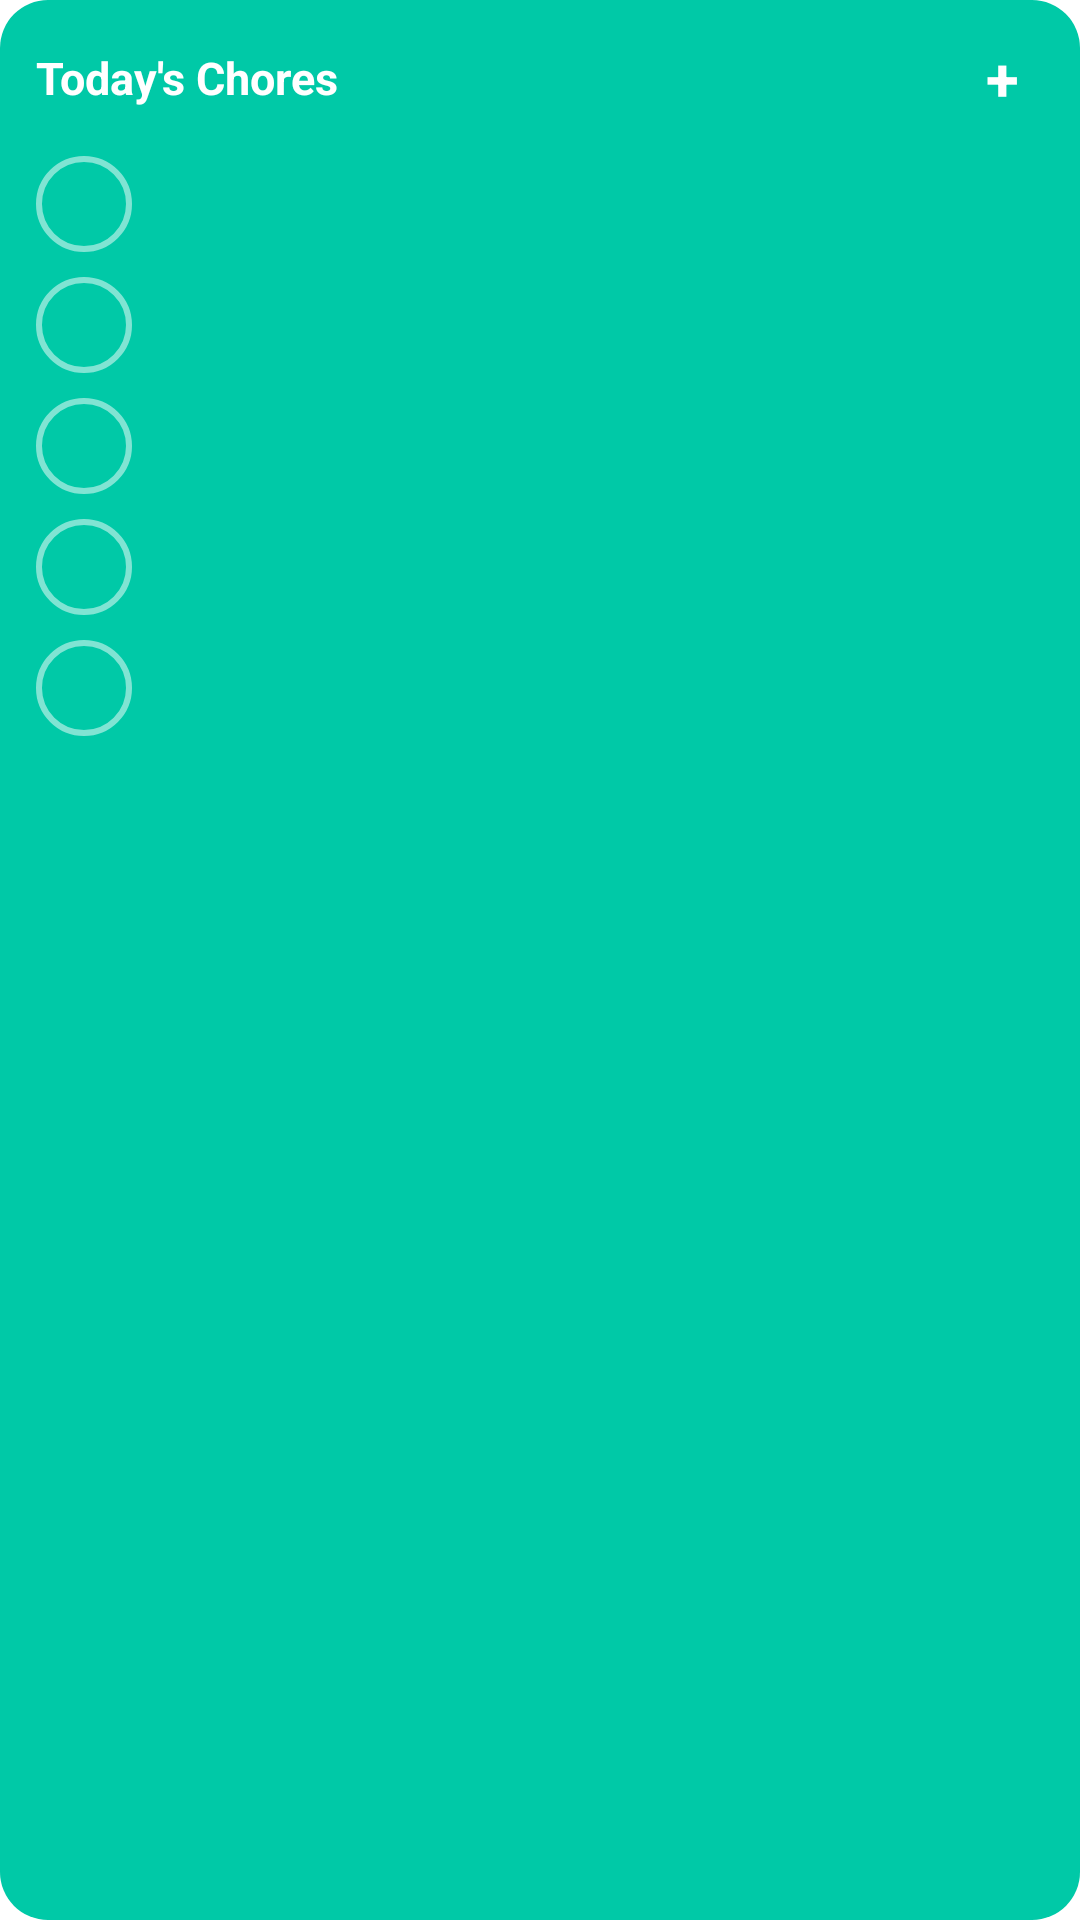

The Android layout XML behind this screen, and the referenced resources:
<!-- AndroidManifest.xml: application theme AppTheme -->
<!-- res/layout/widget_chores_medium.xml -->
<?xml version="1.0" encoding="utf-8"?>
<LinearLayout xmlns:android="http://schemas.android.com/apk/res/android"
    android:layout_width="match_parent"
    android:layout_height="match_parent"
    android:orientation="vertical"
    android:padding="12dp"
    android:background="@drawable/widget_background">

    
    <LinearLayout
        android:layout_width="match_parent"
        android:layout_height="wrap_content"
        android:orientation="horizontal"
        android:gravity="center_vertical"
        android:layout_marginBottom="8dp">

        <TextView
            android:id="@+id/widget_title"
            android:layout_width="0dp"
            android:layout_height="wrap_content"
            android:layout_weight="1"
            android:text="Today's Chores"
            android:textSize="15sp"
            android:textStyle="bold"
            android:textColor="#FFFFFF"
            android:maxLines="1"
            android:ellipsize="end" />

        <TextView
            android:id="@+id/widget_add_btn"
            android:layout_width="28dp"
            android:layout_height="28dp"
            android:text="+"
            android:textSize="20sp"
            android:textColor="#FFFFFF"
            android:gravity="center"
            android:textStyle="bold" />

    </LinearLayout>

    
    <LinearLayout android:id="@+id/chore_row_1"
        android:layout_width="match_parent" android:layout_height="wrap_content"
        android:orientation="horizontal" android:gravity="center_vertical"
        android:paddingVertical="4dp">
        <ImageView android:id="@+id/chore_check_1"
            android:layout_width="32dp" android:layout_height="32dp"
            android:src="@drawable/widget_check_off" android:layout_marginEnd="10dp" />
        <LinearLayout android:layout_width="match_parent" android:layout_height="wrap_content"
            android:orientation="vertical">
            <TextView android:id="@+id/chore_name_1"
                android:layout_width="match_parent" android:layout_height="wrap_content"
                android:textSize="13sp" android:textColor="#FFFFFF" android:maxLines="1" android:ellipsize="end" />
            <TextView android:id="@+id/chore_room_1"
                android:layout_width="match_parent" android:layout_height="wrap_content"
                android:textSize="11sp" android:textColor="#CCFFFFFF" android:maxLines="1" android:ellipsize="end" />
        </LinearLayout>
    </LinearLayout>

    <LinearLayout android:id="@+id/chore_row_2"
        android:layout_width="match_parent" android:layout_height="wrap_content"
        android:orientation="horizontal" android:gravity="center_vertical"
        android:paddingVertical="4dp">
        <ImageView android:id="@+id/chore_check_2"
            android:layout_width="32dp" android:layout_height="32dp"
            android:src="@drawable/widget_check_off" android:layout_marginEnd="10dp" />
        <LinearLayout android:layout_width="match_parent" android:layout_height="wrap_content"
            android:orientation="vertical">
            <TextView android:id="@+id/chore_name_2"
                android:layout_width="match_parent" android:layout_height="wrap_content"
                android:textSize="13sp" android:textColor="#FFFFFF" android:maxLines="1" android:ellipsize="end" />
            <TextView android:id="@+id/chore_room_2"
                android:layout_width="match_parent" android:layout_height="wrap_content"
                android:textSize="11sp" android:textColor="#CCFFFFFF" android:maxLines="1" android:ellipsize="end" />
        </LinearLayout>
    </LinearLayout>

    <LinearLayout android:id="@+id/chore_row_3"
        android:layout_width="match_parent" android:layout_height="wrap_content"
        android:orientation="horizontal" android:gravity="center_vertical"
        android:paddingVertical="4dp">
        <ImageView android:id="@+id/chore_check_3"
            android:layout_width="32dp" android:layout_height="32dp"
            android:src="@drawable/widget_check_off" android:layout_marginEnd="10dp" />
        <LinearLayout android:layout_width="match_parent" android:layout_height="wrap_content"
            android:orientation="vertical">
            <TextView android:id="@+id/chore_name_3"
                android:layout_width="match_parent" android:layout_height="wrap_content"
                android:textSize="13sp" android:textColor="#FFFFFF" android:maxLines="1" android:ellipsize="end" />
            <TextView android:id="@+id/chore_room_3"
                android:layout_width="match_parent" android:layout_height="wrap_content"
                android:textSize="11sp" android:textColor="#CCFFFFFF" android:maxLines="1" android:ellipsize="end" />
        </LinearLayout>
    </LinearLayout>

    <LinearLayout android:id="@+id/chore_row_4"
        android:layout_width="match_parent" android:layout_height="wrap_content"
        android:orientation="horizontal" android:gravity="center_vertical"
        android:paddingVertical="4dp">
        <ImageView android:id="@+id/chore_check_4"
            android:layout_width="32dp" android:layout_height="32dp"
            android:src="@drawable/widget_check_off" android:layout_marginEnd="10dp" />
        <LinearLayout android:layout_width="match_parent" android:layout_height="wrap_content"
            android:orientation="vertical">
            <TextView android:id="@+id/chore_name_4"
                android:layout_width="match_parent" android:layout_height="wrap_content"
                android:textSize="13sp" android:textColor="#FFFFFF" android:maxLines="1" android:ellipsize="end" />
            <TextView android:id="@+id/chore_room_4"
                android:layout_width="match_parent" android:layout_height="wrap_content"
                android:textSize="11sp" android:textColor="#CCFFFFFF" android:maxLines="1" android:ellipsize="end" />
        </LinearLayout>
    </LinearLayout>

    <LinearLayout android:id="@+id/chore_row_5"
        android:layout_width="match_parent" android:layout_height="wrap_content"
        android:orientation="horizontal" android:gravity="center_vertical"
        android:paddingVertical="4dp">
        <ImageView android:id="@+id/chore_check_5"
            android:layout_width="32dp" android:layout_height="32dp"
            android:src="@drawable/widget_check_off" android:layout_marginEnd="10dp" />
        <LinearLayout android:layout_width="match_parent" android:layout_height="wrap_content"
            android:orientation="vertical">
            <TextView android:id="@+id/chore_name_5"
                android:layout_width="match_parent" android:layout_height="wrap_content"
                android:textSize="13sp" android:textColor="#FFFFFF" android:maxLines="1" android:ellipsize="end" />
            <TextView android:id="@+id/chore_room_5"
                android:layout_width="match_parent" android:layout_height="wrap_content"
                android:textSize="11sp" android:textColor="#CCFFFFFF" android:maxLines="1" android:ellipsize="end" />
        </LinearLayout>
    </LinearLayout>

    
    <TextView
        android:id="@+id/widget_footer"
        android:layout_width="match_parent"
        android:layout_height="wrap_content"
        android:layout_marginTop="4dp"
        android:textSize="11sp"
        android:textColor="#CCFFFFFF"
        android:maxLines="1"
        android:ellipsize="end" />

</LinearLayout>
<!-- resources referenced by this layout -->
<resources>
  <!-- drawable widget_background (drawable) -->
  <?xml version="1.0" encoding="utf-8"?>
  <shape xmlns:android="http://schemas.android.com/apk/res/android"
      android:shape="rectangle">
      <corners android:radius="16dp" />
      <solid android:color="#00c9a7" />
  </shape>
  <!-- drawable widget_check_off (drawable) -->
  <?xml version="1.0" encoding="utf-8"?>
  <shape xmlns:android="http://schemas.android.com/apk/res/android"
      android:shape="oval">
      <stroke android:width="2dp" android:color="#80FFFFFF" />
      <solid android:color="@android:color/transparent" />
      <size android:width="32dp" android:height="32dp" />
  </shape>
  <style name="AppTheme" parent="Theme.AppCompat.DayNight.NoActionBar">
          <item name="android:editTextBackground">@drawable/rn_edit_text_material</item>
          <item name="android:statusBarColor">#000000</item>
          <item name="android:windowLightStatusBar">false</item>
      </style>
</resources>
